Dataset: Dataset Rose (GitHub, siddhesh0309/Flower-Doc). Classes: black spot, downy mildew, fresh leaf, rose botrytis, rose crown gall, rose dying.

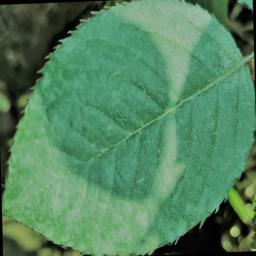
Label: fresh leaf

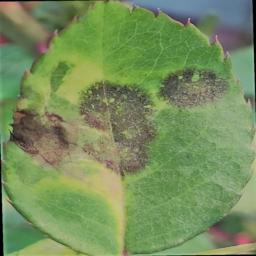
Label: black spot

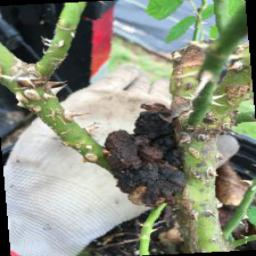
Label: rose crown gall

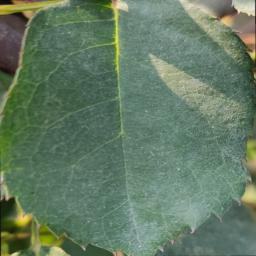
Label: fresh leaf

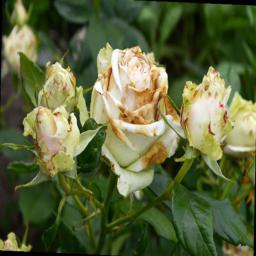
Label: rose botrytis

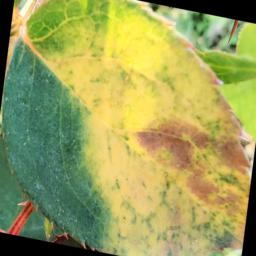
Label: downy mildew
